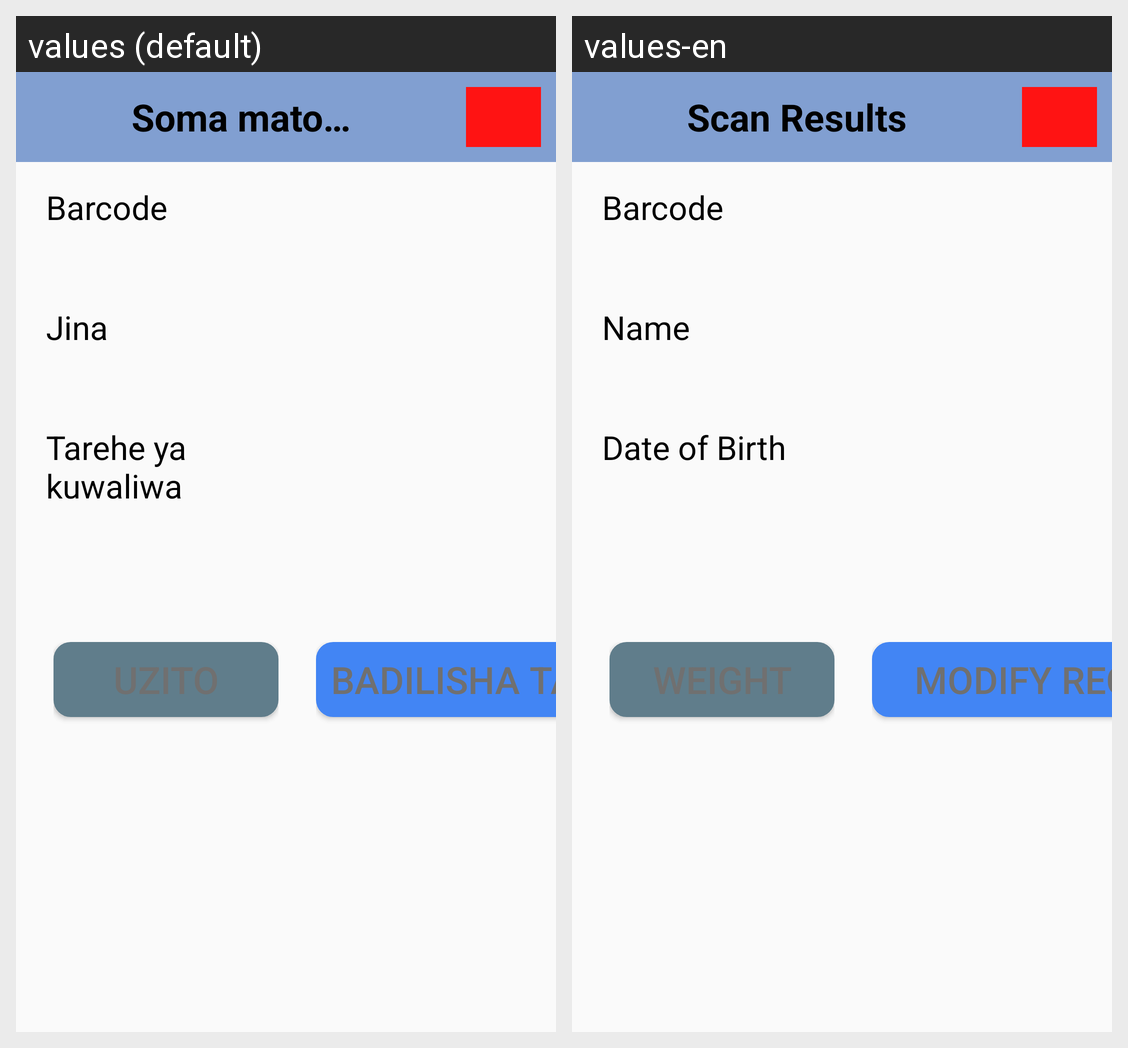

The Android screen above is rendered under two locales of the same app. Produce the string resources it draws, with the default and per-locale values.
Android screen res/layout/scan_result_activity.xml rendered under 2 locales, left to right: values (default), values-en. Device: Nexus 5 (rendered at 1080×1920; each locale shown at half size, 540×960, under a caption strip naming it); theme TIISTheme.
Strings drawn on this screen, with the default value and each locale's value (text and hints the layout hard-codes, and strings that could not be matched under every locale, appear in the picture but are not listed):

title_scan_result
  values: Soma matokeo
  values-en: Scan Results

barcode_id
  values: Barcode
  values-en: Barcode

name
  values: Jina
  values-en: Name

date_of_birth
  values: Tarehe ya kuwaliwa
  values-en: Date of Birth

modify_record
  values: Badilisha taarifa
  values-en: Modify Record
